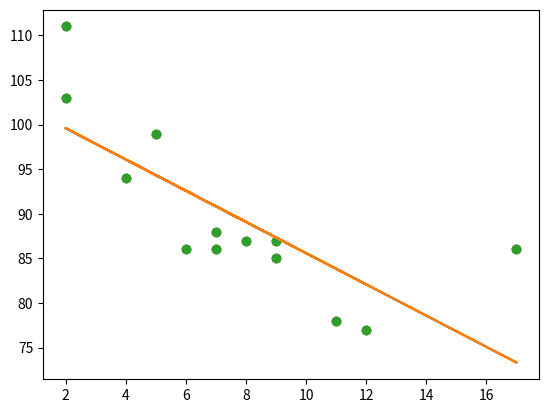

Write Python code to recreate this figure.
# Machine Learning - Linear Regression in Python

import matplotlib.pyplot as plt
from scipy import stats

x = [5, 7, 8, 7, 2, 17, 2, 9, 4, 11, 12, 9, 6]
y = [99, 86, 87, 88, 111, 86, 103, 87, 94, 78, 77, 85, 86]
plt.scatter(x, y)
plt.show()
slope, intercept, r, p, std_err = stats.linregress(x, y)


def myfunc(x):
    return slope * x + intercept


mymodel = list(map(myfunc, x))
plt.scatter(x, y)
plt.plot(x, mymodel)
plt.show()
x = [5, 7, 8, 7, 2, 17, 2, 9, 4, 11, 12, 9, 6]
y = [99, 86, 87, 88, 111, 86, 103, 87, 94, 78, 77, 85, 86]
slope, intercept, r, p, std_err = stats.linregress(x, y)
print(r)
slope, intercept, r, p, std_err = stats.linregress(x, y)


def myfunc(x):
    return slope * x + intercept


speed = myfunc(10)
print(speed)
slope, intercept, r, p, std_err = stats.linregress(x, y)


def myfunc(x):
    return slope * x + intercept


mymodel = list(map(myfunc, x))
plt.scatter(x, y)
plt.plot(x, mymodel)
plt.show()
x = [89, 43, 36, 36, 95, 10, 66, 34, 38, 20, 26, 29, 48, 64, 6, 5, 36, 66, 72, 40]
y = [21, 46, 3, 35, 67, 95, 53, 72, 58, 10, 26, 34, 90, 33, 38, 20, 56, 2, 47, 15]
slope, intercept, r, p, std_err = stats.linregress(x, y)
print(r)